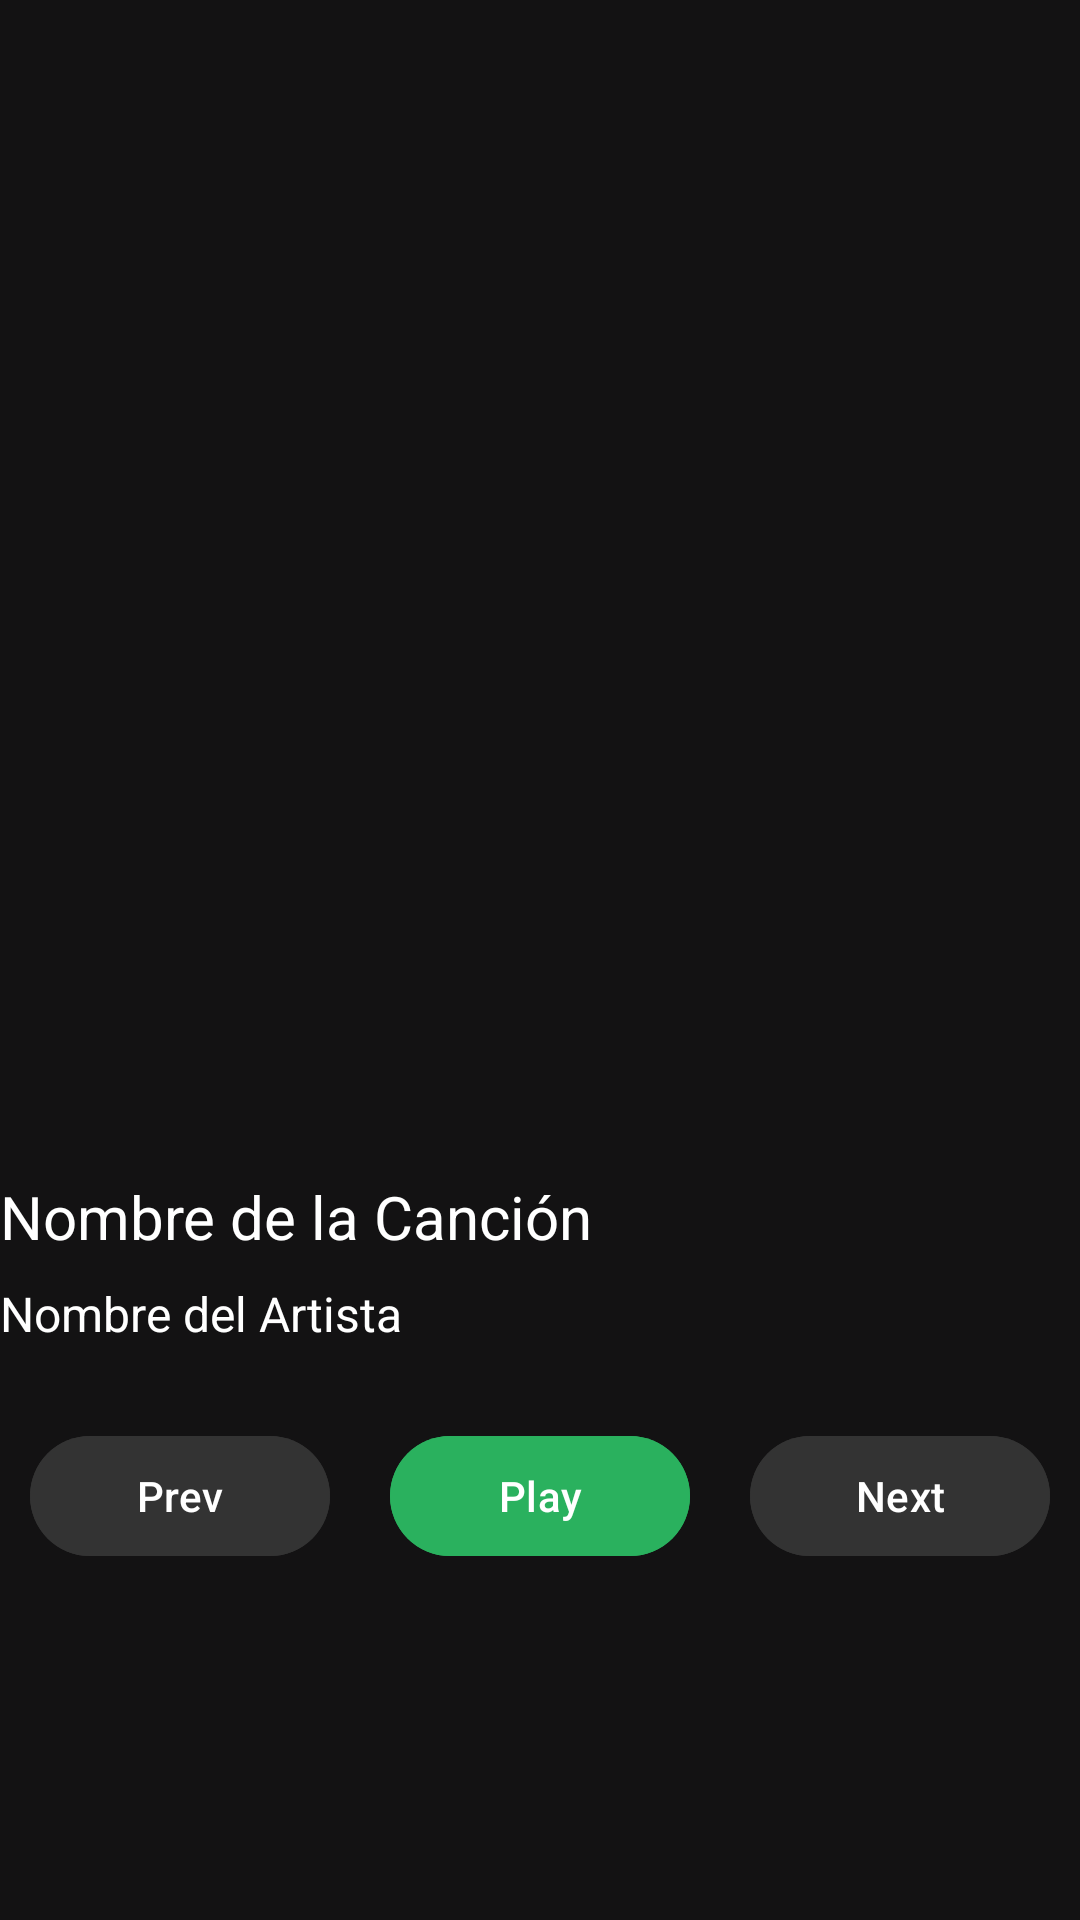

Android layout source for this screen:
<!-- AndroidManifest.xml: application theme Theme.Practica3 -->
<!-- res/layout/activity_main_song.xml -->
<?xml version="1.0" encoding="utf-8"?>
<androidx.constraintlayout.widget.ConstraintLayout xmlns:android="http://schemas.android.com/apk/res/android"
    xmlns:app="http://schemas.android.com/apk/res-auto"
    xmlns:tools="http://schemas.android.com/tools"
    android:layout_width="match_parent"
    android:layout_height="match_parent"
    android:background="@color/black"
    tools:context=".MainSong">

    
    <ImageView
        android:id="@+id/songImage"
        android:layout_width="0dp"
        android:layout_height="0dp"
        android:layout_marginTop="16dp"
        android:layout_marginBottom="16dp"
        android:scaleType="centerCrop"
        app:layout_constraintDimensionRatio="1:1"
        app:layout_constraintEnd_toEndOf="parent"
        app:layout_constraintStart_toStartOf="parent"
        app:layout_constraintTop_toTopOf="parent"
    />

    
    <TextView
        android:id="@+id/songTitle"
        android:layout_width="0dp"
        android:layout_height="wrap_content"
        android:text="Nombre de la Canción"
        android:textColor="@color/white"
        android:textSize="20sp"
        app:layout_constraintEnd_toEndOf="parent"
        app:layout_constraintStart_toStartOf="parent"
        app:layout_constraintTop_toBottomOf="@id/songImage"
        android:layout_marginTop="16dp"/>

    
    <TextView
        android:id="@+id/artistName"
        android:layout_width="0dp"
        android:layout_height="wrap_content"
        android:text="Nombre del Artista"
        android:textColor="@color/white"
        android:textSize="16sp"
        app:layout_constraintEnd_toEndOf="parent"
        app:layout_constraintStart_toStartOf="parent"
        app:layout_constraintTop_toBottomOf="@id/songTitle"
        android:layout_marginTop="8dp"/>

    
    <LinearLayout
        android:id="@+id/controlButtonsLayout"
        android:layout_width="0dp"
        android:layout_height="wrap_content"
        android:orientation="horizontal"
        android:gravity="center"
        app:layout_constraintEnd_toEndOf="parent"
        app:layout_constraintStart_toStartOf="parent"
        app:layout_constraintTop_toBottomOf="@id/artistName"
        android:layout_marginTop="16dp"
        android:layout_marginBottom="16dp">

        
        <Button
            android:id="@+id/backButton"
            android:layout_width="0dp"
            android:layout_height="wrap_content"
            android:layout_weight="1"
            android:text="Prev"
            android:layout_margin="10dp"
            android:textColor="@color/white"
            android:backgroundTint="@color/gray"/>

        
        <Button
            android:id="@+id/playButton"
            android:layout_width="0dp"
            android:layout_height="wrap_content"
            android:layout_weight="1"
            android:layout_margin="10dp"

            android:text="Play"
            android:textColor="@color/white"
            android:backgroundTint="@color/green"/>
            />

        
        <Button
            android:id="@+id/forwardButton"
            android:layout_width="0dp"
            android:layout_height="wrap_content"
            android:layout_weight="1"
            android:text="Next"
            android:layout_margin="10dp"

            android:textColor="@color/white"
            android:backgroundTint="@color/gray"
            />
    </LinearLayout>

</androidx.constraintlayout.widget.ConstraintLayout>
<!-- resources referenced by this layout -->
<resources>
  <color name="black">#131213</color>
  <color name="gray">#333333</color>
  <color name="green">#2ab15e</color>
  <color name="white">#FFFFFFFF</color>
  <style name="Theme.Practica3" parent="Base.Theme.Practica3" />
  <style name="Base.Theme.Practica3" parent="Theme.Material3.DayNight.NoActionBar">
          
          
      </style>
</resources>
